Image classification data set "ButterFly" (a-chow-cse/SuperGlue_Unsupervised on GitHub). Class labels (16): erato cyrbia butterfly, erato hydara butterfly, erato lativitta butterfly, erato microclea butterfly, erato petiverana butterfly, erato phyllis butterfly, erato venus butterfly, melpomene amaryllis butterfly, melpomene ecuadorensis butterfly, melpomene nanna butterfly, melpomene plesseni butterfly, melpomene rosina north butterfly, melpomene rosina south butterfly, melpomene schunkei butterfly, melpomene vulcanus butterfly, melpomene xenoclea butterfly.

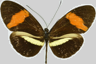
Label: melpomene rosina south butterfly

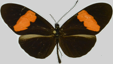
Label: erato hydara butterfly

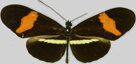
Label: erato petiverana butterfly

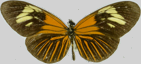
Label: erato lativitta butterfly

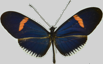
Label: erato cyrbia butterfly

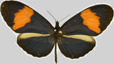
Label: melpomene vulcanus butterfly
